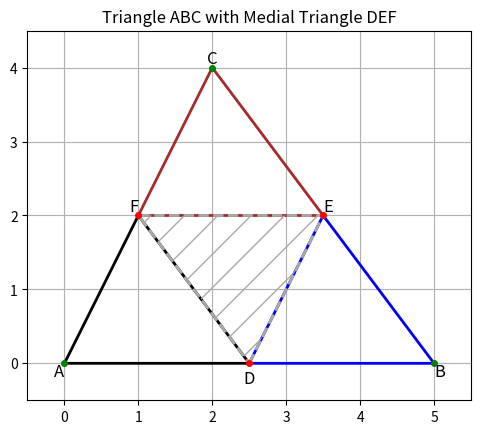

Python code for this plot:
import matplotlib.pyplot as plt
import numpy as np

# Coordinates of the vertices of triangle ABC
A = np.array([0, 0])
B = np.array([5, 0])
C = np.array([2, 4])

# Midpoints of the sides
D = (A + B) / 2
E = (B + C) / 2
F = (C + A) / 2

# Plot the triangle ABC
fig, ax = plt.subplots()
triangle1 = plt.Polygon([A, D, F], fill=None, edgecolor='black', linewidth=2, zorder=2)
triangle2 = plt.Polygon([B, E, D], fill=None, edgecolor='blue', linewidth=2, zorder=2)
triangle3 = plt.Polygon([C, F, E], fill=None, edgecolor='brown', linewidth=2, zorder=2)
triangle4 = plt.Polygon([D, E, F], fill=None, edgecolor='darkgray', hatch='/', linestyle='--', linewidth=2, zorder=2)

# Plotting the triangle ABC and medial triangle DEF
ax.add_patch(triangle1)
ax.add_patch(triangle2)
ax.add_patch(triangle3)
ax.add_patch(triangle4)

# Plot the points A, B, C, D, E, F
ax.plot(A[0], A[1], 'go', ms=4)  # A
ax.plot(B[0], B[1], 'go', ms=4)  # B
ax.plot(C[0], C[1], 'go', ms=4)  # C
ax.plot(D[0], D[1], 'ro', ms=4)  # D
ax.plot(E[0], E[1], 'ro', ms=4)  # E
ax.plot(F[0], F[1], 'ro', ms=4)  # F

# Labels for points
ax.text(A[0], A[1], 'A', fontsize=12, ha='right', va='top')
ax.text(B[0], B[1], 'B', fontsize=12, ha='left', va='top')
ax.text(C[0], C[1], 'C', fontsize=12, ha='center', va='bottom')
ax.text(D[0], D[1]-0.1, 'D', fontsize=12, ha='center', va='top')
ax.text(E[0], E[1], 'E', fontsize=12, ha='left', va='bottom')
ax.text(F[0], F[1], 'F', fontsize=12, ha='right', va='bottom')

# Title and showing the plot
ax.set_aspect('equal')
ax.grid()
plt.xlim(-0.5, 5.5)
plt.ylim(-0.5, 4.5)
plt.title("Triangle ABC with Medial Triangle DEF")
plt.show()

